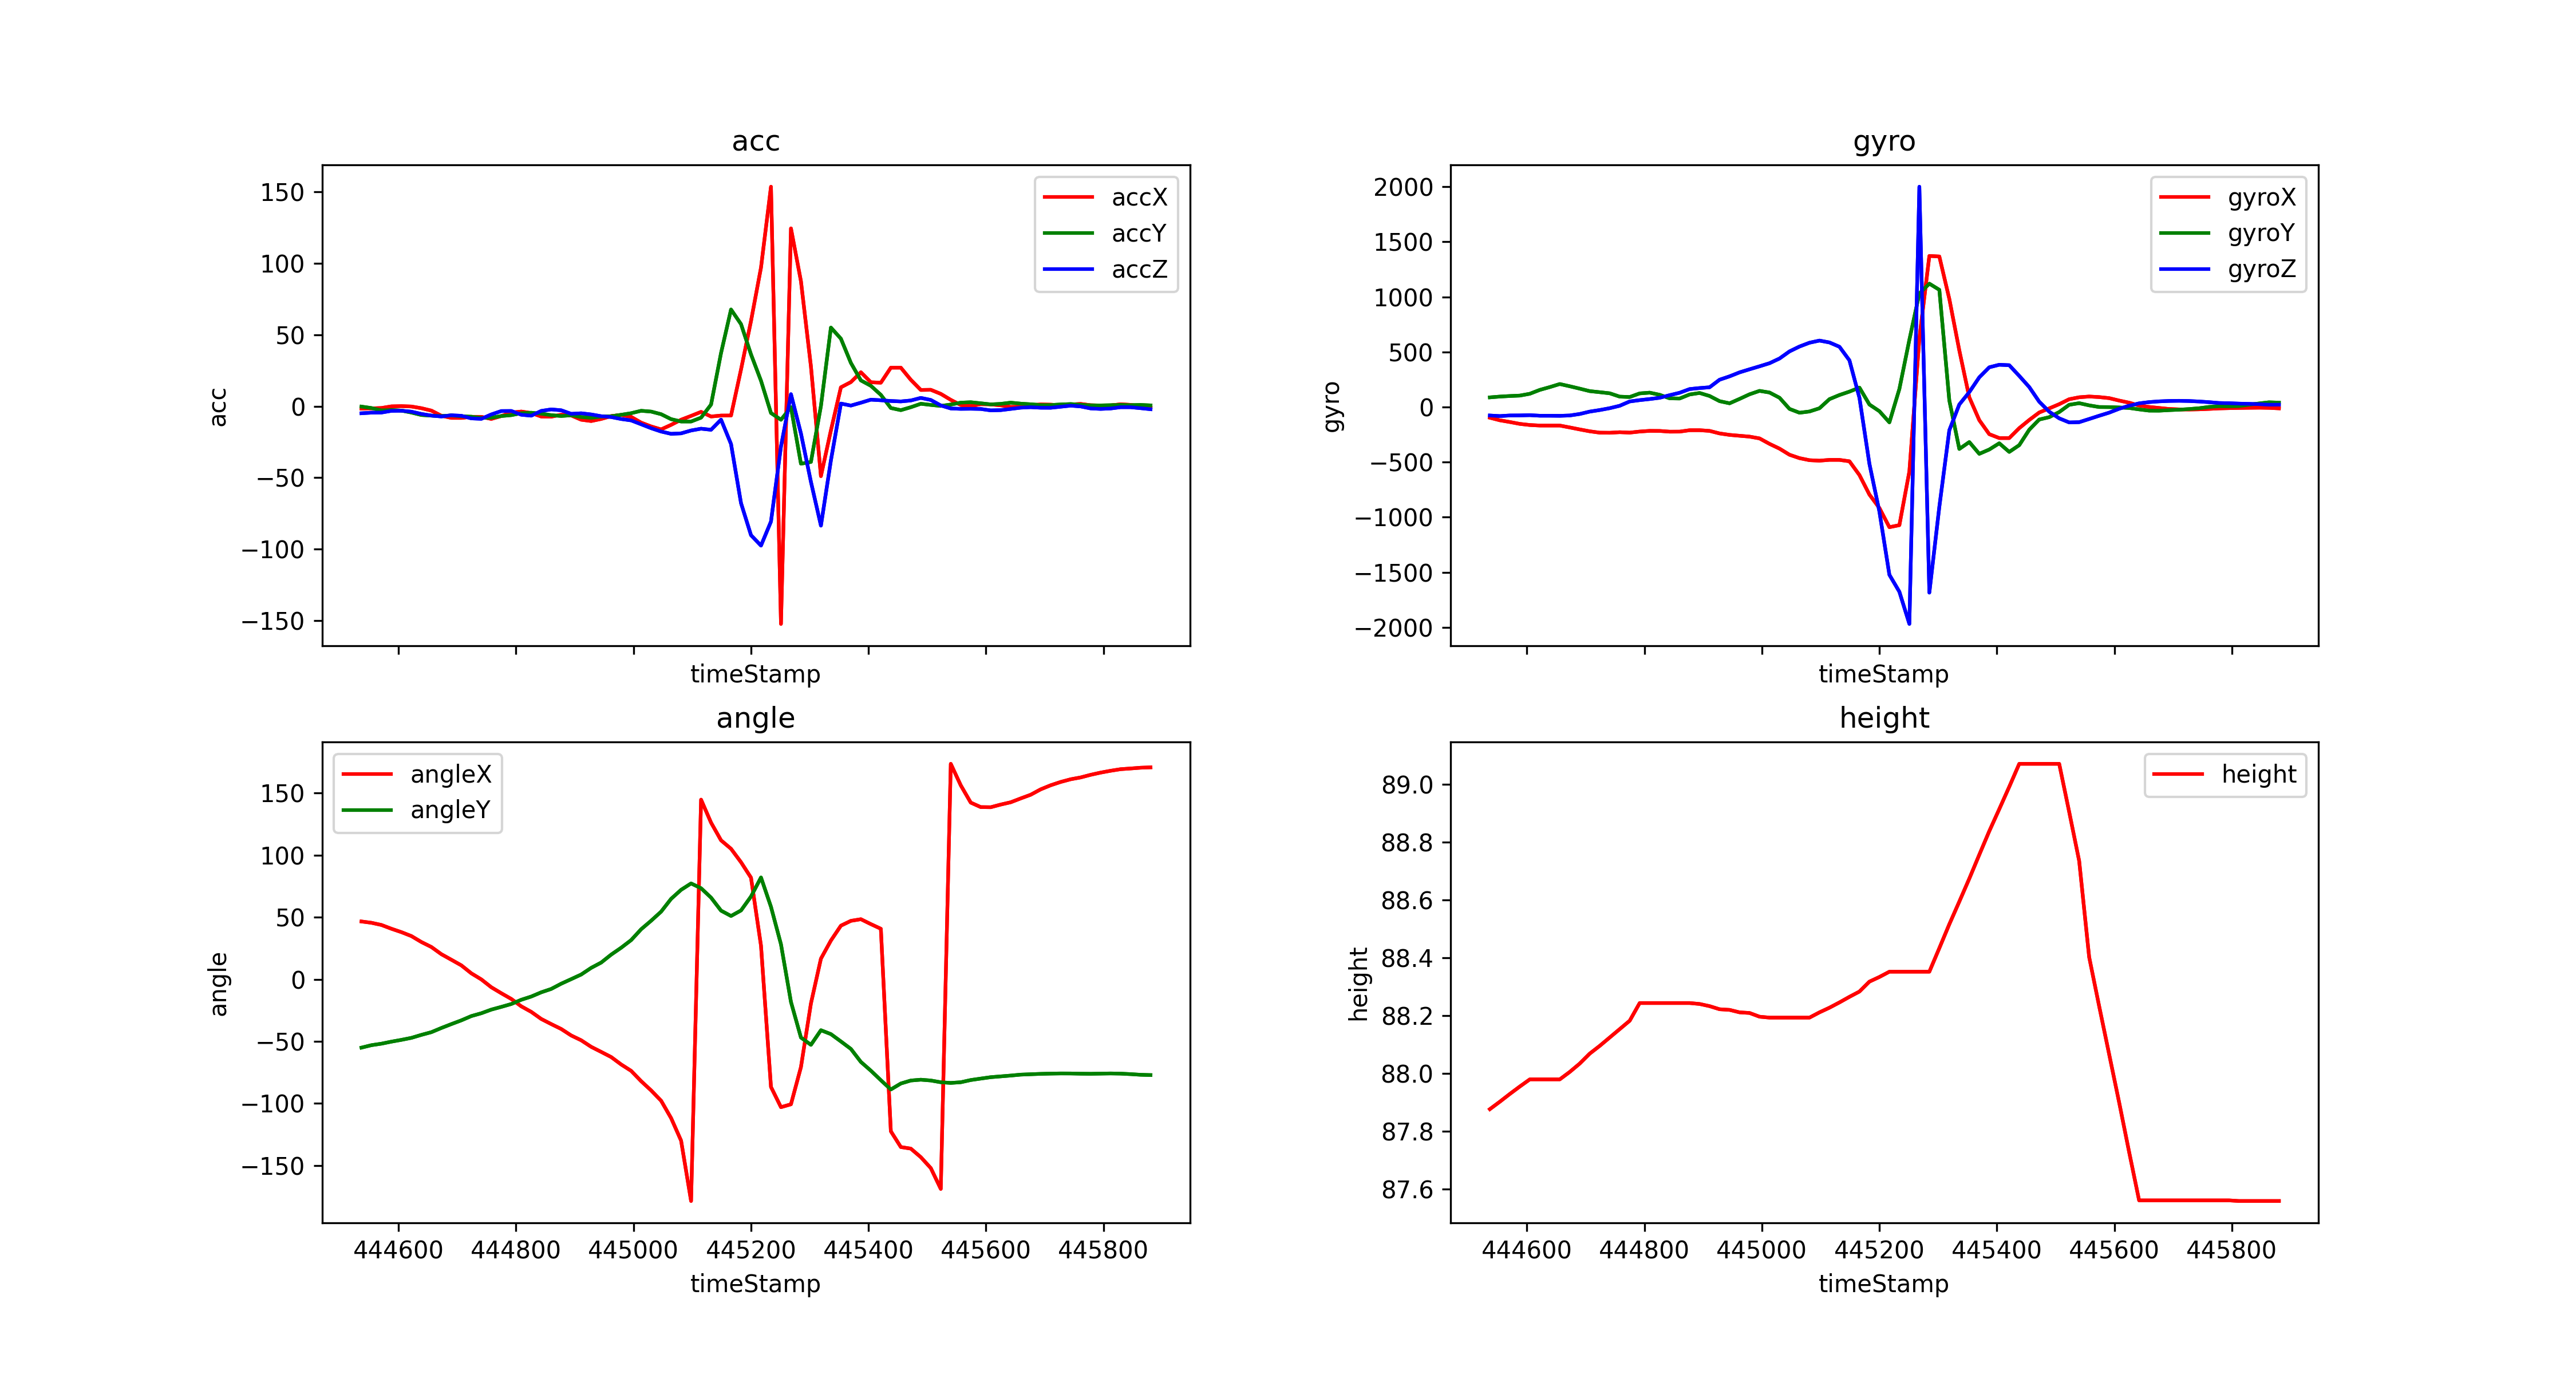

The data file committed next to this chart (first rows):
timeStamp, accX, accY, accZ, gyroX, gyroY, gyroZ, angleX, angleY, height
444537, -1.694, -0.2919, -4.948, -97.29, 87.34, -77.15, 46.55, -55.05, 87.88
444554, -1.536, -1.292, -4.522, -120.7, 94.6, -82.4, 45.49, -53.07, 87.9
444571, -1.254, -2.914, -4.441, -136.3, 99.67, -76.9, 43.74, -51.87, 87.93
444588, -0.1148, -2.684, -3.244, -153.4, 103.6, -76.42, 40.69, -50.22, 87.95
444605, 0.04785, -3.086, -3.153, -163.5, 120.1, -74.16, 37.95, -48.79, 87.98
444622, -0.2153, -4.431, -3.828, -168.3, 155.3, -79.16, 34.79, -47.18, 87.98
444639, -1.402, -6.158, -5.417, -168.5, 180.7, -79.22, 30, -44.77, 87.98
444656, -3.082, -6.608, -6.556, -168.4, 208.5, -80.14, 26, -42.6, 87.98
444673, -6.671, -6.871, -7.197, -185.7, 188.2, -76.97, 20.2, -39.23, 88.01
444690, -8.183, -6.479, -6.369, -203.7, 166.6, -63.35, 15.73, -36.1, 88.03
444707, -8.197, -7.053, -6.704, -220.7, 144.1, -41.81, 11.21, -33.08, 88.07
444724, -7.427, -7.35, -8.518, -233, 134.5, -27.65, 4.796, -29.64, 88.1
444741, -7.446, -8.178, -8.833, -233.9, 124.4, -10.8, -0.09888, -27.36, 88.12
444758, -8.886, -8.068, -5.771, -228.9, 94.12, 11.11, -6.422, -24.42, 88.15
444775, -6.891, -6.886, -3.397, -232.7, 90.58, 50.23, -11.23, -22.24, 88.18
444792, -4.45, -6.254, -3.345, -222.9, 123.4, 62.32, -15.83, -19.92, 88.24
444809, -3.737, -4.876, -5.958, -216.6, 130.2, 72.2, -21.79, -16.5, 88.24
444826, -4.776, -4.579, -6.627, -217.3, 110.8, 83.68, -26.25, -13.9, 88.24
444843, -7.235, -5.259, -3.307, -223.9, 78.61, 107.2, -31.96, -10.49, 88.24
444860, -7.317, -6.278, -2.239, -223.5, 77.15, 129.2, -36.08, -7.778, 88.24
444877, -5.962, -6.848, -2.857, -210.8, 113.6, 162.7, -40.04, -3.554, 88.24
444894, -6.474, -6.364, -5.34, -210.7, 127.3, 172, -45.26, 0.1208, 88.24
444911, -9.46, -7.584, -4.957, -217, 99.91, 179.1, -49.13, 3.834, 88.23
444928, -10.37, -8.125, -5.771, -240, 52.98, 247.8, -54.4, 9.19, 88.22
444945, -8.92, -7.293, -7.005, -253.2, 33.45, 278.3, -58.48, 13.46, 88.22
444962, -6.924, -7.025, -7.57, -261.2, 73.49, 314.4, -62.63, 19.86, 88.21
444979, -6.115, -6.015, -8.953, -268.9, 115.4, 342.3, -68.6, 25.39, 88.21
444996, -7.46, -4.89, -9.929, -285.2, 146.4, 369.4, -73.74, 31.55, 88.2
445013, -11.49, -3.216, -12.62, -334.8, 131.4, 397.5, -82.05, 40.28, 88.19
445030, -14.15, -3.766, -15.37, -378.1, 83.86, 440.1, -89.5, 47.15, 88.19
445047, -16.23, -5.589, -17.71, -433.5, -17.33, 504.8, -97.8, 54.45, 88.19
445064, -13.04, -9.058, -19.31, -464.4, -52.12, 549, -111.8, 64.77, 88.19
445081, -9.46, -10.7, -19, -483, -40.71, 583.5, -129.9, 72.03, 88.19
445098, -6.781, -10.71, -16.98, -487.4, -11.47, 603, -178.6, 77.18, 88.21
445115, -3.967, -8.01, -15.72, -480, 71.29, 585.9, 144.7, 73.32, 88.23
445132, -7.211, 1.125, -16.48, -480.2, 108.8, 546.9, 126.1, 65.75, 88.25
445149, -6.541, 37.16, -9.398, -493, 139.6, 423.3, 111.9, 55.28, 88.27
445166, -6.508, 67.58, -26.45, -617.7, 176.2, 84.41, 105.1, 50.97, 88.28
445183, 25.63, 57.36, -67.75, -795, 22.58, -516, 94.27, 55.43, 88.32
445200, 59.53, 36.2, -90.15, -917.2, -38.21, -949.8, 81.83, 66.64, 88.33
445217, 96.86, 17.79, -97.44, -1091, -139.6, -1523, 27.08, 81.99, 88.35
445234, 153.4, -4.776, -80.61, -1073, 163.8, -1677, -86.71, 58.35, 88.35
445251, -152.2, -9.489, -28.2, -585.3, 610, -1969, -103, 28.2, 88.35
445268, 124.3, -0.7178, 8.408, 622.1, 1030, 2000, -100.7, -18.24, 88.35
445285, 87.35, -40.2, -19.09, 1371, 1120, -1685, -70.71, -46.93, 88.35
445302, 27.79, -38.96, -52.9, 1367, 1064, -905.8, -19.48, -52.81, 88.43
445319, -48.88, 0.1292, -83.49, 981, 59.39, -210.9, 16.59, -41.02, 88.52
445336, -16.9, 54.96, -37.88, 513.9, -381, 22.89, 31.2, -44.17, 88.59
445353, 13.19, 47.18, 1.837, 87.59, -318.3, 135.1, 43.16, -50.05, 88.67
445370, 16.85, 30.26, 0.4354, -119.6, -425.2, 269.5, 47.06, -56.09, 88.76
445387, 23.72, 18.02, 2.426, -246.8, -386, 360.5, 48.37, -66.56, 88.84
445404, 16.73, 14.25, 4.56, -281.9, -329.3, 383.5, 44.41, -73.6, 88.91
445421, 16.42, 7.929, 4.149, -282.1, -407.7, 379.3, 40.67, -81.28, 88.99
445438, 26.93, -1.273, 3.637, -192, -346.4, 282.3, -122.4, -88.74, 89.07
445455, 26.94, -2.766, 3.335, -117.9, -206.5, 181.1, -135.1, -83.94, 89.07
445472, 18.44, -0.7226, 3.986, -49.93, -113.8, 48.22, -136.4, -81.53, 89.07
445489, 11.36, 1.689, 5.8, -12.94, -92.29, -42.48, -143.3, -80.87, 89.07
445506, 11.46, 0.8948, 4.354, 25.63, -45.9, -102.9, -152, -81.51, 89.07
445523, 8.618, 0.1818, 0.512, 70.56, 20.02, -140, -168.8, -82.93, 88.9
445540, 4.431, 1.163, -1.589, 88.32, 34.67, -137.8, 173.5, -83.46, 88.73
... 20 more rows
